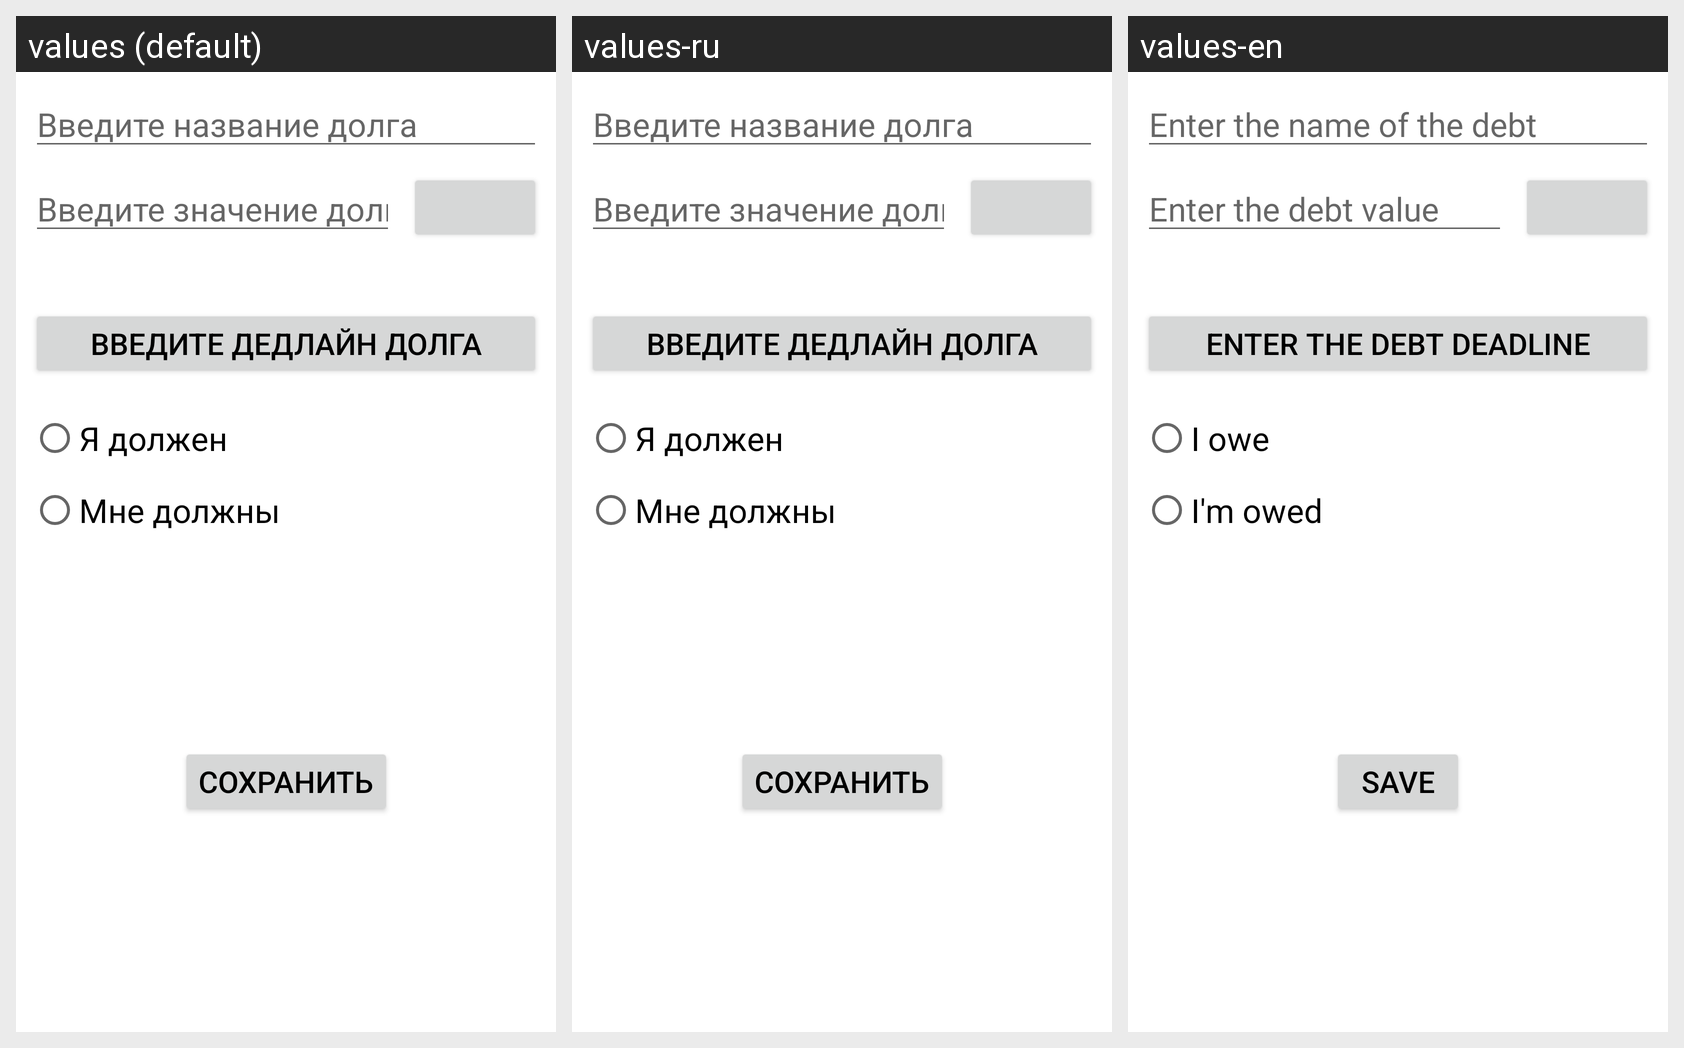

Translations of the strings shown on this Android screen, per locale in the grid:
Android screen res/layout/activity_add_debts.xml rendered under 3 locales, left to right: values (default), values-ru, values-en. Device: Nexus 5 (rendered at 1080×1920; each locale shown at half size, 540×960, under a caption strip naming it); theme Theme.FinancialAssistant.
Strings drawn on this screen, with the default value and each locale's value (text and hints the layout hard-codes appear in the picture but are not listed):

enter_name_of_debts
  values: Введите название долга
  values-ru: Введите название долга
  values-en: Enter the name of the debt

enter_start_debts_value
  values: Введите значение долга
  values-ru: Введите значение долга
  values-en: Enter the debt value

enter_date_debts
  values: Введите дедлайн долга
  values-ru: Введите дедлайн долга
  values-en: Enter the debt deadline

i_am_debtor
  values: Я должен
  values-ru: Я должен
  values-en: I owe

someone_are_debtor
  values: Мне должны
  values-ru: Мне должны
  values-en: I'm owed

addDebtsAddButton
  values: Сохранить
  values-ru: Сохранить
  values-en: Save
